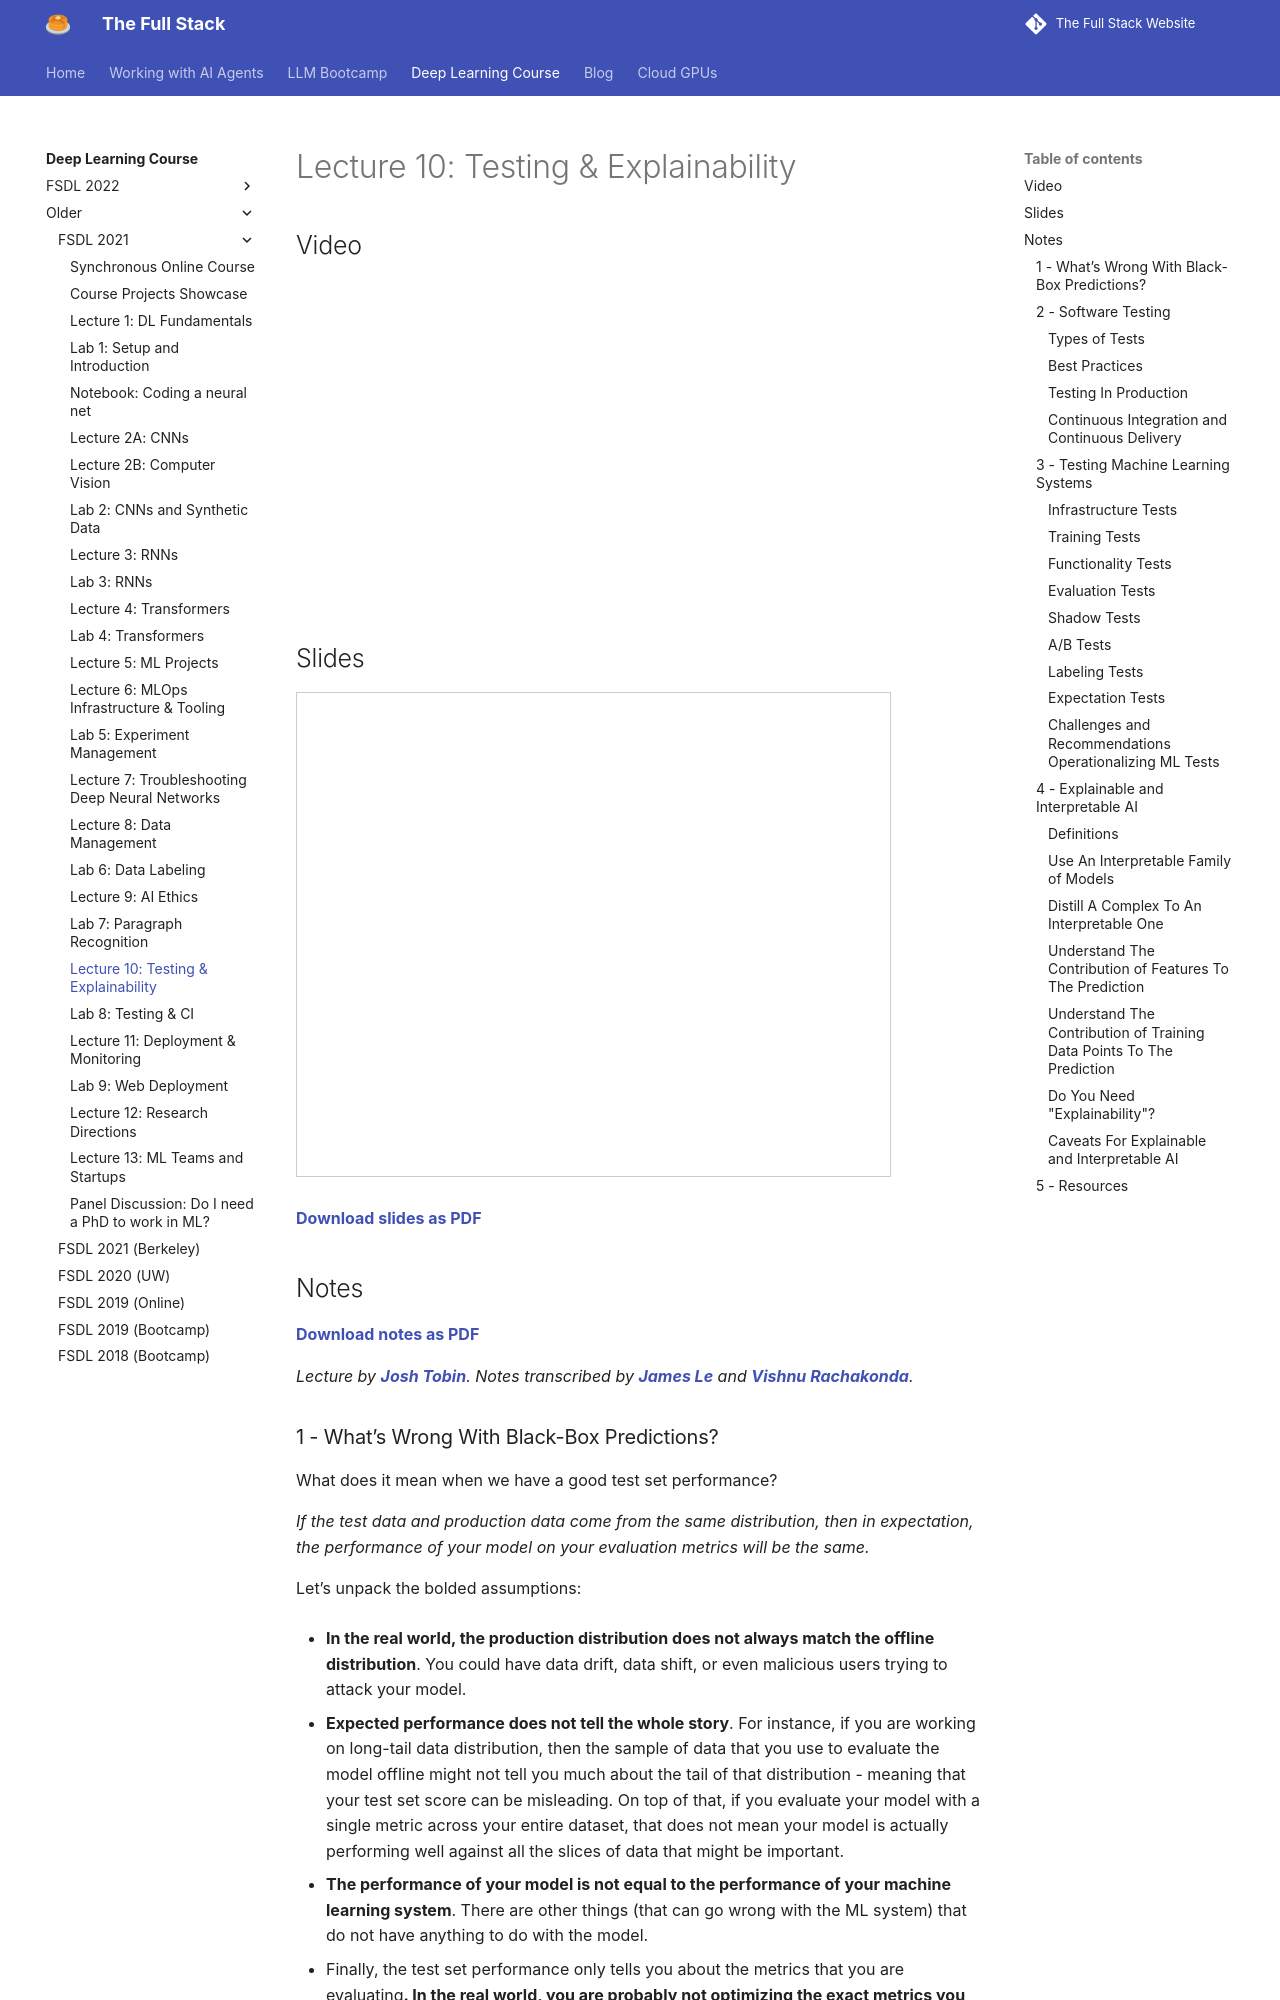

repository: the-full-stack/the-full-stack-website · page: spring2021/lecture-10/index.html · generator: mkdocs

# Lecture 10: Testing & Explainability

## Video

<iframe width="560" height="315" src="https://www.youtube.com/embed/K42wdqpZymw" frameborder="0" allow="accelerometer; autoplay; clipboard-write; encrypted-media; gyroscope; picture-in-picture" allowfullscreen></iframe>

## Slides

<iframe src="//www.slideshare.net/slideshow/embed_code/key/pPv1Ww1ao3IrJZ" width="595" height="485" frameborder="0" marginwidth="0" marginheight="0" scrolling="no" style="border:1px solid #CCC; border-width:1px; margin-bottom:5px; max-width: 100%;" allowfullscreen> </iframe>

[Download slides as PDF](https://drive.google.com/file/d/170GyCKwpoKcX8PfJ-1WCLqlr9iDmmuGM/view?usp=sharing)

## Notes

[Download notes as PDF](/spring2021/lecture-notes-pdfs/FSDL%20Spring%202021%20-%20ML%20Testing%20and%20Explainability.pdf)

*Lecture by [Josh Tobin](http://josh-tobin.com).
Notes transcribed by [James Le](https://twitter.com/le_james94)
and [Vishnu Rachakonda](https://www.linkedin.com/in/vrachakonda/).*
